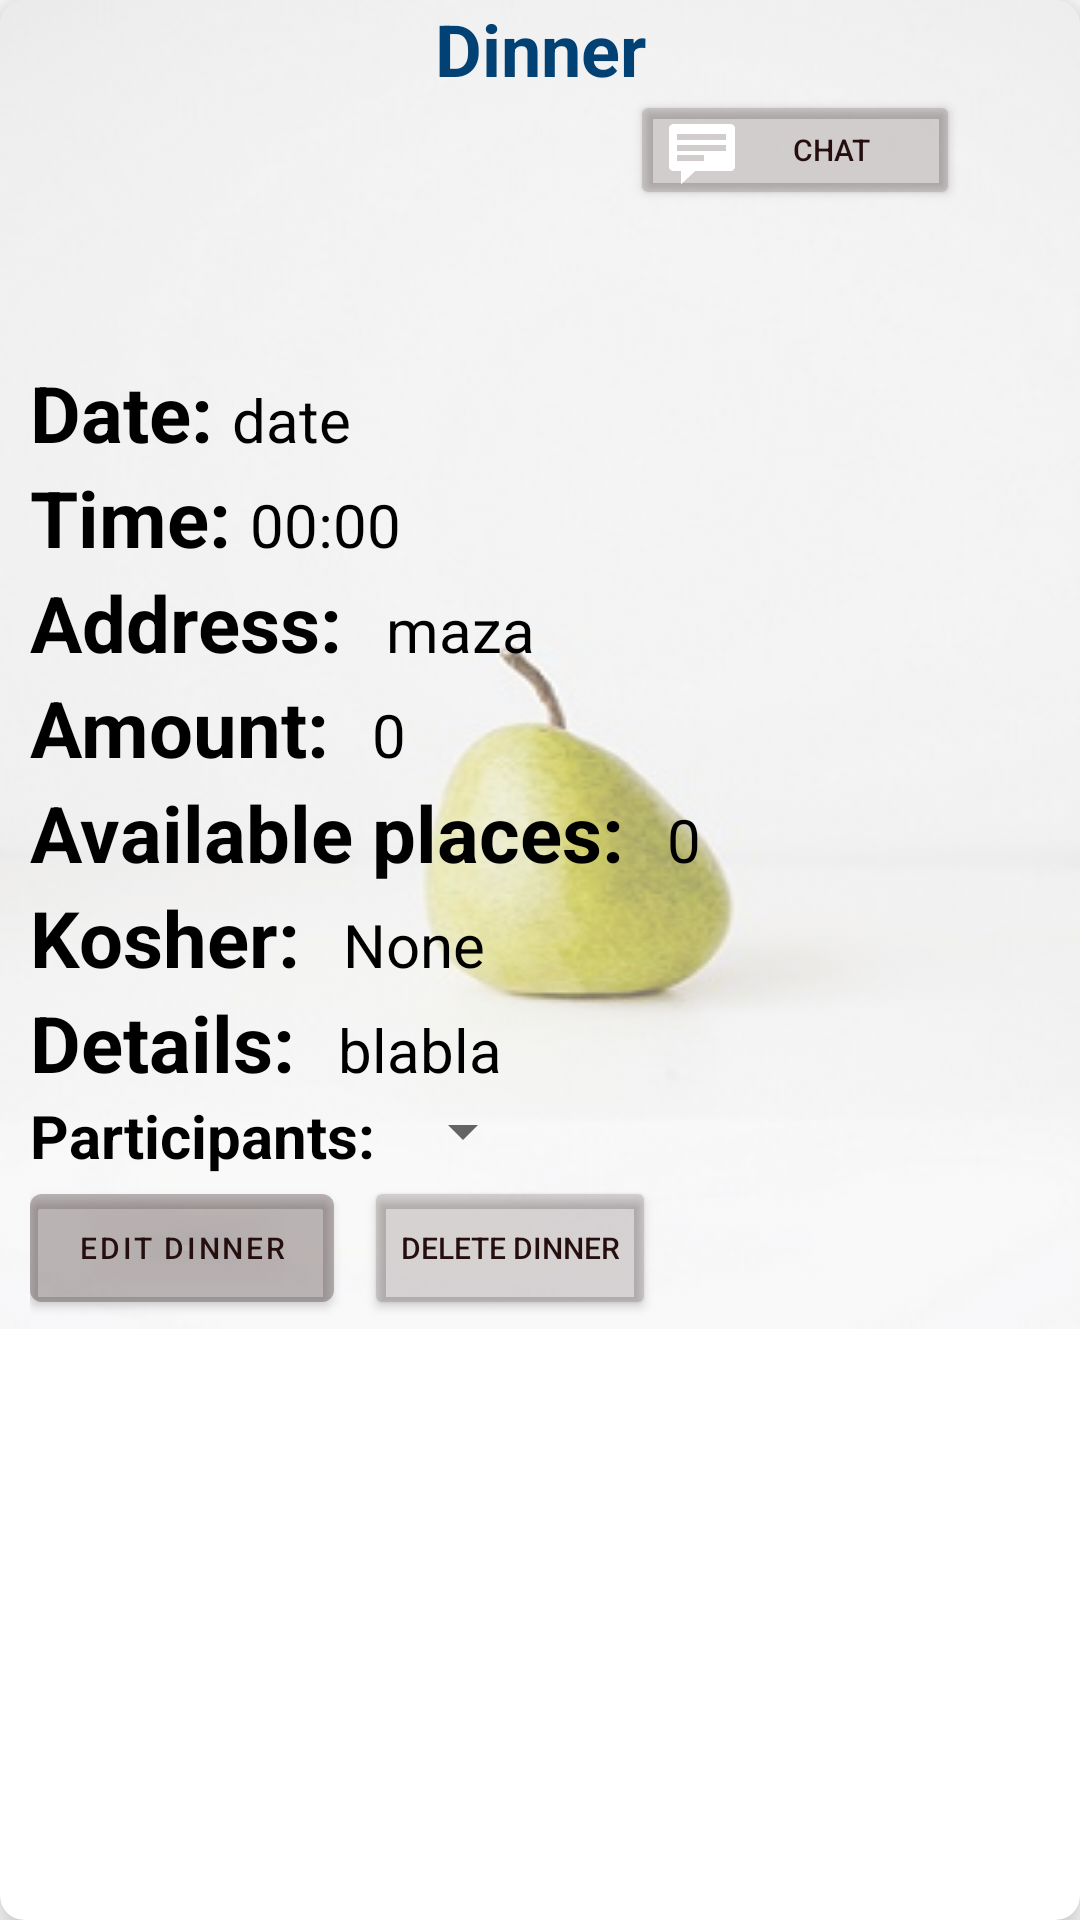

Write the Android layout XML for this screen, with the resource values it uses.
<!-- AndroidManifest.xml: application theme Theme.FamilEat -->
<!-- res/layout/host_dinner_options.xml -->
<?xml version="1.0" encoding="utf-8"?>
<androidx.cardview.widget.CardView xmlns:android="http://schemas.android.com/apk/res/android"
    xmlns:app="http://schemas.android.com/apk/res-auto"
    xmlns:tools="http://schemas.android.com/tools"
    android:id="@+id/reqbtn"
    android:layout_width="match_parent"
    android:layout_height="wrap_content"
    android:layout_margin="16dp"
    app:cardCornerRadius="8dp"
    app:cardElevation="8dp">

    <RelativeLayout
        android:layout_width="wrap_content"
        android:layout_height="wrap_content"
        android:background="@drawable/background_dinner">

        <TextView
            android:id="@+id/tvTitle"
            android:layout_width="match_parent"
            android:layout_height="wrap_content"
            android:gravity="center"
            android:text="Dinner"
            android:textColor="#024173"
            android:textSize="24sp"
            android:textStyle="bold" />

        <ImageView
            android:id="@+id/dinnerImage"
            android:layout_width="90dp"
            android:layout_height="90dp"
            android:layout_below="@id/tvTitle"
            android:layout_marginLeft="8dp"
            tools:srcCompat="@tools:sample/avatars" />


        <Button
            android:id="@+id/chatbtn"
            android:layout_width="110dp"
            android:layout_height="40dp"
            android:layout_marginLeft="210dp"
            android:layout_marginTop="30dp"
            android:backgroundTint="#30432E2E"
            android:drawableLeft="@android:drawable/stat_notify_chat"
            android:text="chat"
            android:textColor="#250E0E"
            android:textColorHint="#250E0E"
            android:textSize="10dp" />

        <LinearLayout

            android:layout_width="match_parent"
            android:layout_height="wrap_content"
            android:layout_marginLeft="10dp"
            android:layout_marginTop="120dp"
            android:orientation="vertical">

            <LinearLayout
                android:layout_width="wrap_content"
                android:layout_height="wrap_content"
                android:layout_gravity="center_vertical"
                android:orientation="horizontal">

                <TextView
                    android:layout_width="wrap_content"
                    android:layout_height="wrap_content"
                    android:text="Date: "
                    android:textColor="@color/black"
                    android:textSize="26sp"
                    android:textStyle="bold" />

                <TextView
                    android:id="@+id/tvDate"
                    android:layout_width="match_parent"
                    android:layout_height="wrap_content"
                    android:layout_below="@id/dinnerImage"
                    android:layout_centerHorizontal="true"
                    android:text="date"
                    android:textColor="@color/black"
                    android:textSize="20sp" />
            </LinearLayout>

            <LinearLayout
                android:layout_width="wrap_content"
                android:layout_height="wrap_content"
                android:layout_gravity="center_vertical"
                android:orientation="horizontal">

                <TextView
                    android:layout_width="wrap_content"
                    android:layout_height="wrap_content"
                    android:text="Time: "
                    android:textColor="@color/black"
                    android:textSize="26sp"
                    android:textStyle="bold" />

                <TextView
                    android:id="@+id/tvTime"
                    android:layout_width="wrap_content"
                    android:layout_height="wrap_content"
                    android:text="00:00"

                    android:textColor="@color/black"
                    android:textSize="20sp" />
            </LinearLayout>


            <LinearLayout
                android:layout_width="wrap_content"
                android:layout_height="wrap_content"
                android:layout_gravity="center_vertical"
                android:orientation="horizontal">

                <TextView
                    android:layout_width="wrap_content"
                    android:layout_height="wrap_content"
                    android:text="Address: "
                    android:textColor="@color/black"
                    android:textSize="26sp"
                    android:textStyle="bold" />

                <TextView
                    android:id="@+id/tvAddress"
                    android:layout_width="wrap_content"
                    android:layout_height="wrap_content"
                    android:layout_marginLeft="8dp"
                    android:text="maza"
                    android:textColor="@color/black"
                    android:textSize="20sp" />


            </LinearLayout>

            <LinearLayout
                android:layout_width="wrap_content"
                android:layout_height="wrap_content"
                android:layout_gravity="center_vertical"
                android:orientation="horizontal">

                <TextView
                    android:layout_width="wrap_content"
                    android:layout_height="wrap_content"
                    android:text="Amount: "
                    android:textColor="@color/black"
                    android:textSize="26sp"
                    android:textStyle="bold" />

                <TextView
                    android:id="@+id/tvAmount"
                    android:layout_width="wrap_content"
                    android:layout_height="wrap_content"
                    android:layout_marginLeft="8dp"
                    android:text="0"
                    android:textColor="@color/black"
                    android:textSize="20sp" />

            </LinearLayout>


            <LinearLayout
                android:layout_width="wrap_content"
                android:layout_height="wrap_content"
                android:layout_gravity="center_vertical"
                android:orientation="horizontal">

                <TextView
                    android:layout_width="wrap_content"
                    android:layout_height="wrap_content"
                    android:text="Available places: "
                    android:textColor="@color/black"
                    android:textSize="26sp"
                    android:textStyle="bold" />

                <TextView
                    android:id="@+id/tvAvailables"
                    android:layout_width="wrap_content"
                    android:layout_height="wrap_content"
                    android:layout_marginLeft="8dp"
                    android:text="0"
                    android:textColor="@color/black"
                    android:textSize="20sp" />

            </LinearLayout>

            <LinearLayout
                android:layout_width="wrap_content"
                android:layout_height="wrap_content"
                android:layout_gravity="center_vertical"
                android:orientation="horizontal">

                <TextView
                    android:layout_width="wrap_content"
                    android:layout_height="wrap_content"
                    android:text="Kosher: "
                    android:textColor="@color/black"
                    android:textSize="26sp"
                    android:textStyle="bold" />

                <TextView
                    android:id="@+id/tvKosher"
                    android:layout_width="wrap_content"
                    android:layout_height="wrap_content"
                    android:layout_marginLeft="8dp"
                    android:text="None"
                    android:textColor="@color/black"
                    android:textSize="20sp" />


            </LinearLayout>

            <LinearLayout
                android:layout_width="wrap_content"
                android:layout_height="wrap_content"
                android:layout_gravity="center_vertical"
                android:adjustViewBounds="true"
                android:orientation="horizontal">

                <TextView
                    android:layout_width="wrap_content"
                    android:layout_height="wrap_content"
                    android:text="Details: "
                    android:textColor="@color/black"
                    android:textSize="26sp"
                    android:textStyle="bold" />

                <TextView
                    android:id="@+id/tvDetails"
                    android:layout_width="wrap_content"
                    android:layout_height="wrap_content"
                    android:layout_marginLeft="8dp"
                    android:text="blabla"
                    android:textColor="@color/black"
                    android:textSize="20sp" />


            </LinearLayout>

            <LinearLayout
                android:layout_width="wrap_content"
                android:layout_height="wrap_content"
                android:layout_gravity="center_vertical"
                android:adjustViewBounds="true"
                android:orientation="horizontal">

                <TextView
                    android:layout_width="wrap_content"
                    android:layout_height="wrap_content"
                    android:text="Participants: "
                    android:textColor="@color/black"
                    android:textSize="20sp"
                    android:textStyle="bold" />

                <Spinner
                    android:id="@+id/tvAccepted"
                    android:layout_width="wrap_content"
                    android:layout_height="wrap_content"
                    android:text="None"
                    android:textColor="@color/black"
                    android:textSize="20sp" />


            </LinearLayout>


            <LinearLayout
                android:layout_width="wrap_content"
                android:layout_height="wrap_content"
                android:layout_gravity="center_vertical"
                android:orientation="horizontal">

                <com.google.android.material.button.MaterialButton
                    android:id="@+id/editDinner"
                    android:layout_width="wrap_content"
                    android:layout_height="wrap_content"
                    android:backgroundTint="#30432E2E"
                    android:drawableLeft="@drawable/ic_baseline_mode_edit_24"
                    android:text="edit dinner"
                    android:textColor="#250E0E"
                    android:textColorHint="#250E0E"
                    android:textSize="10dp" />

                <Button
                    android:id="@+id/deleteDinner"
                    android:layout_width="wrap_content"
                    android:layout_height="wrap_content"
                    android:layout_marginLeft="10dp"
                    android:backgroundTint="#30432E2E"
                    android:drawableLeft="@drawable/ic_baseline_delete_24"
                    android:text="Delete Dinner"
                    android:textColor="#250E0E"
                    android:textColorHint="#250E0E"
                    android:textSize="10dp" />


            </LinearLayout>
        </LinearLayout>
    </RelativeLayout>


</androidx.cardview.widget.CardView>
<!-- resources referenced by this layout -->
<resources>
  <!-- drawable background_dinner (drawable) -->
  <?xml version="1.0" encoding="utf-8"?>
  <bitmap xmlns:android="http://schemas.android.com/apk/res/android"
      android:src="@drawable/dinnerback" android:alpha="0.6"/>
  <style name="Theme.FamilEat" parent="Theme.MaterialComponents.DayNight.NoActionBar">
          
          <item name="colorPrimary">@color/purple_500</item>
          <item name="colorPrimaryVariant">@color/purple_700</item>
          <item name="colorOnPrimary">@color/white</item>
          
          <item name="colorSecondary">@color/teal_200</item>
          <item name="colorSecondaryVariant">@color/teal_700</item>
          <item name="colorOnSecondary">@color/black</item>
          
          <item name="android:statusBarColor">?attr/colorPrimaryVariant</item>
          
      </style>
  <!-- drawable dinnerback: jpg bitmap (drawable-v24, 16819 bytes) -->
  <!-- not gathered from this repository: default colours our renderer supplied (Android Studio template values) -->
  <color name="purple_500">#FF6200EE</color>
  <color name="purple_700">#FF3700B3</color>
  <color name="teal_200">#FF03DAC5</color>
  <color name="teal_700">#FF018786</color>
  <color name="black">#FF000000</color>
  <color name="white">#FFFFFFFF</color>
</resources>
